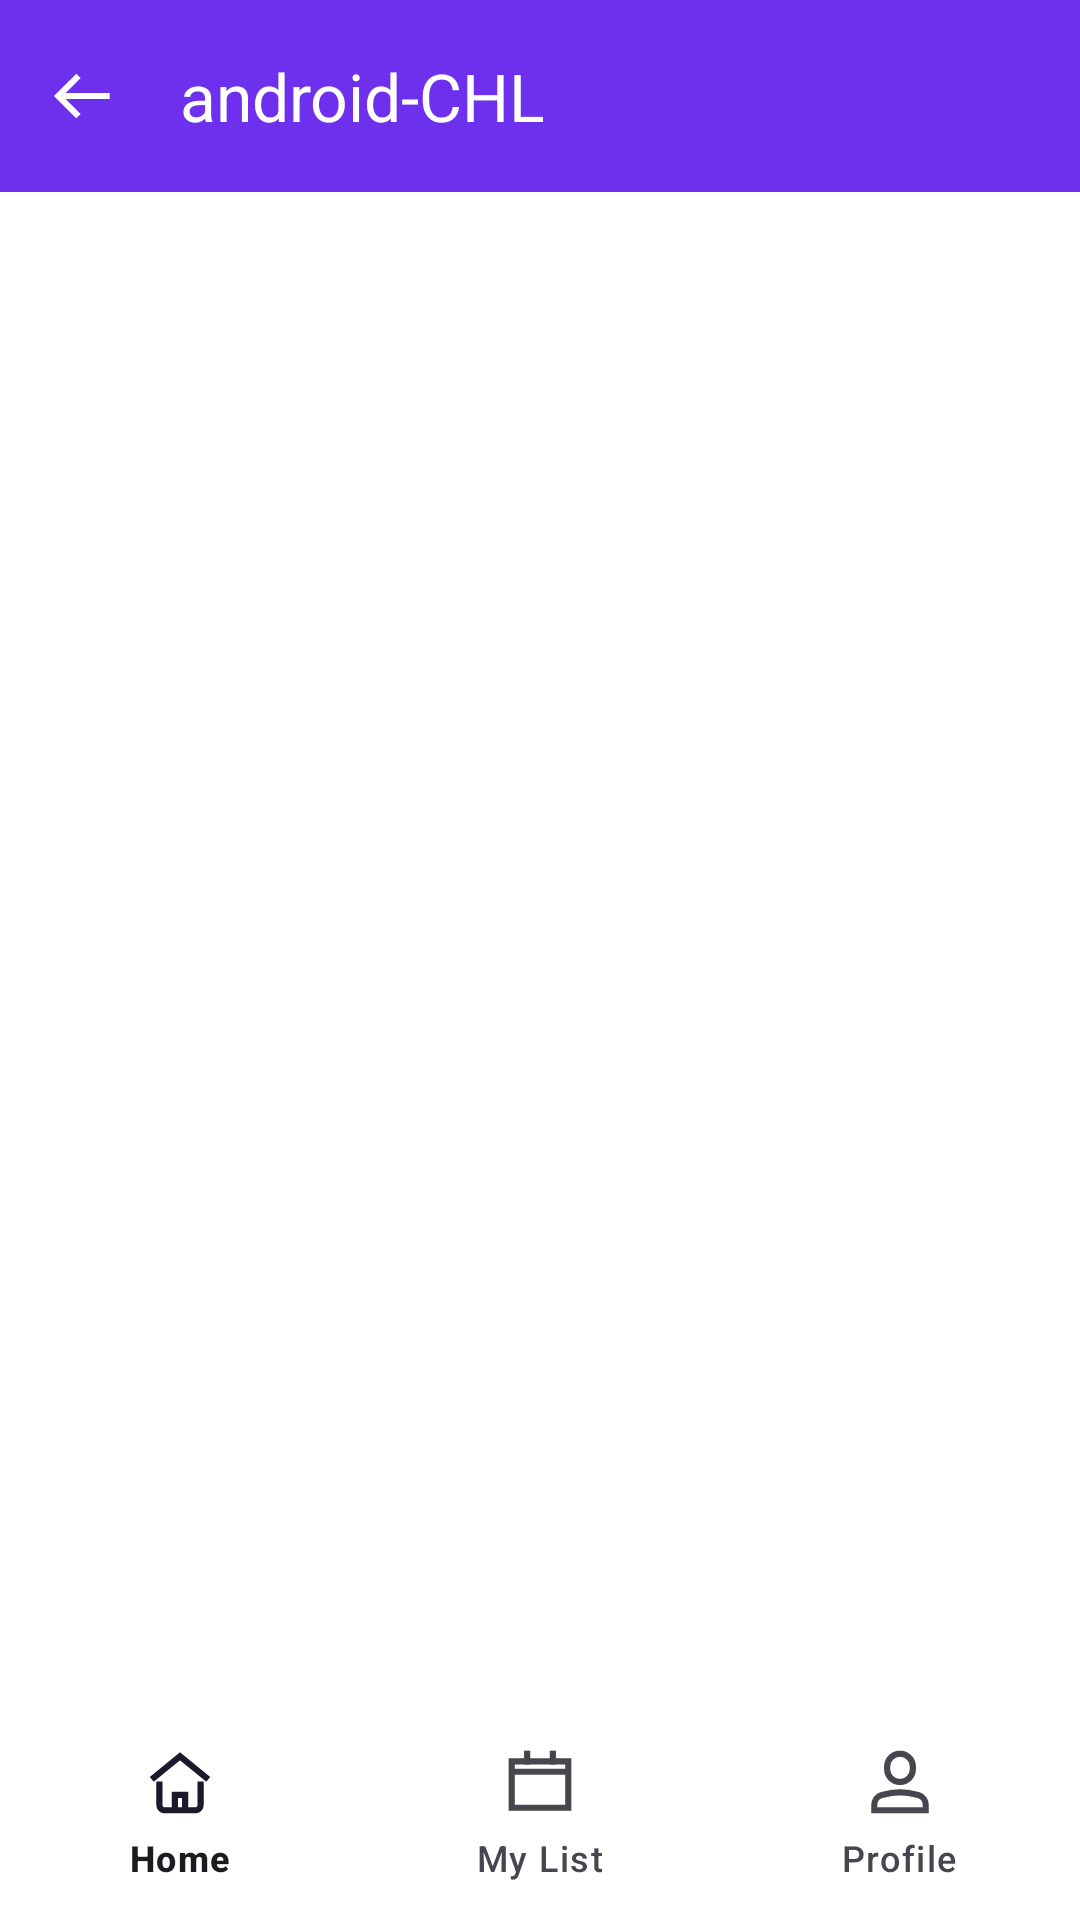

This screen was rendered from an Android layout file. Write that file and the resources it references.
<!-- AndroidManifest.xml: application theme Theme.AndroidCHL -->
<!-- res/layout/activity_main.xml -->
<?xml version="1.0" encoding="utf-8"?>
<layout xmlns:app="http://schemas.android.com/apk/res-auto"
    xmlns:tools="http://schemas.android.com/tools">
<RelativeLayout xmlns:android="http://schemas.android.com/apk/res/android"
    android:layout_width="match_parent"
    android:layout_height="match_parent"
    android:background="#ffffff"
    tools:context=".MainActivity">
    <androidx.appcompat.widget.Toolbar
        android:id="@+id/toolbar"
        android:layout_width="match_parent"
        android:layout_height="wrap_content"
        android:background="?attr/colorPrimary"
        android:minHeight="?attr/actionBarSize"
        android:theme="?attr/actionBarTheme"
        app:title="@string/app_name"
        app:titleTextColor="@color/white"
        app:navigationIcon="@drawable/ic_back"
        tools:layout_editor_absoluteX="0dp"
        tools:layout_editor_absoluteY="0dp" />
    <FrameLayout
        android:id="@+id/container"
        android:layout_width="match_parent"
        android:layout_height="match_parent"
        android:layout_below="@+id/toolbar"
        android:layout_above="@+id/bottomNav"
        />


    <com.google.android.material.bottomnavigation.BottomNavigationView
        android:id="@+id/bottomNav"
        android:layout_width="match_parent"
        android:layout_height="70dp"
        android:layout_alignParentBottom="true"
        android:background="@color/white"
        app:layout_constraintBottom_toBottomOf="parent"
        app:layout_constraintEnd_toEndOf="parent"
        app:layout_constraintHorizontal_bias="0.5"
        app:layout_constraintStart_toStartOf="parent"
        app:menu="@menu/nav_menu"
        android:scrollIndicators="left"/>
</RelativeLayout>
</layout>
<!-- resources referenced by this layout -->
<resources>
  <color name="white">#FFFFFFFF</color>
  <!-- drawable ic_back (drawable) -->
  <vector xmlns:android="http://schemas.android.com/apk/res/android"
      android:width="24dp"
      android:height="24dp"
      android:viewportWidth="24"
      android:viewportHeight="24">
    <path
        android:pathData="M20.571,12L3.429,12"
        android:strokeWidth="2.05714"
        android:fillColor="@color/white"
        android:strokeColor="@color/white"/>
    <path
        android:pathData="M9.429,18L3.429,12L9.429,6"
        android:strokeWidth="2.05714"
        android:fillColor="#00000000"
        android:strokeColor="@color/white"
        android:strokeLineCap="square"/>
  </vector>
  <string name="app_name">android-CHL</string>
  <style name="Theme.AndroidCHL" parent="Base.Theme.AndroidCHL">
          <item name="colorPrimary">@color/colorPrimary</item>
      </style>
  <style name="Base.Theme.AndroidCHL" parent="Theme.Material3.DayNight.NoActionBar">
          
          
      </style>
  <color name="colorPrimary">#6D31ED</color>
</resources>
